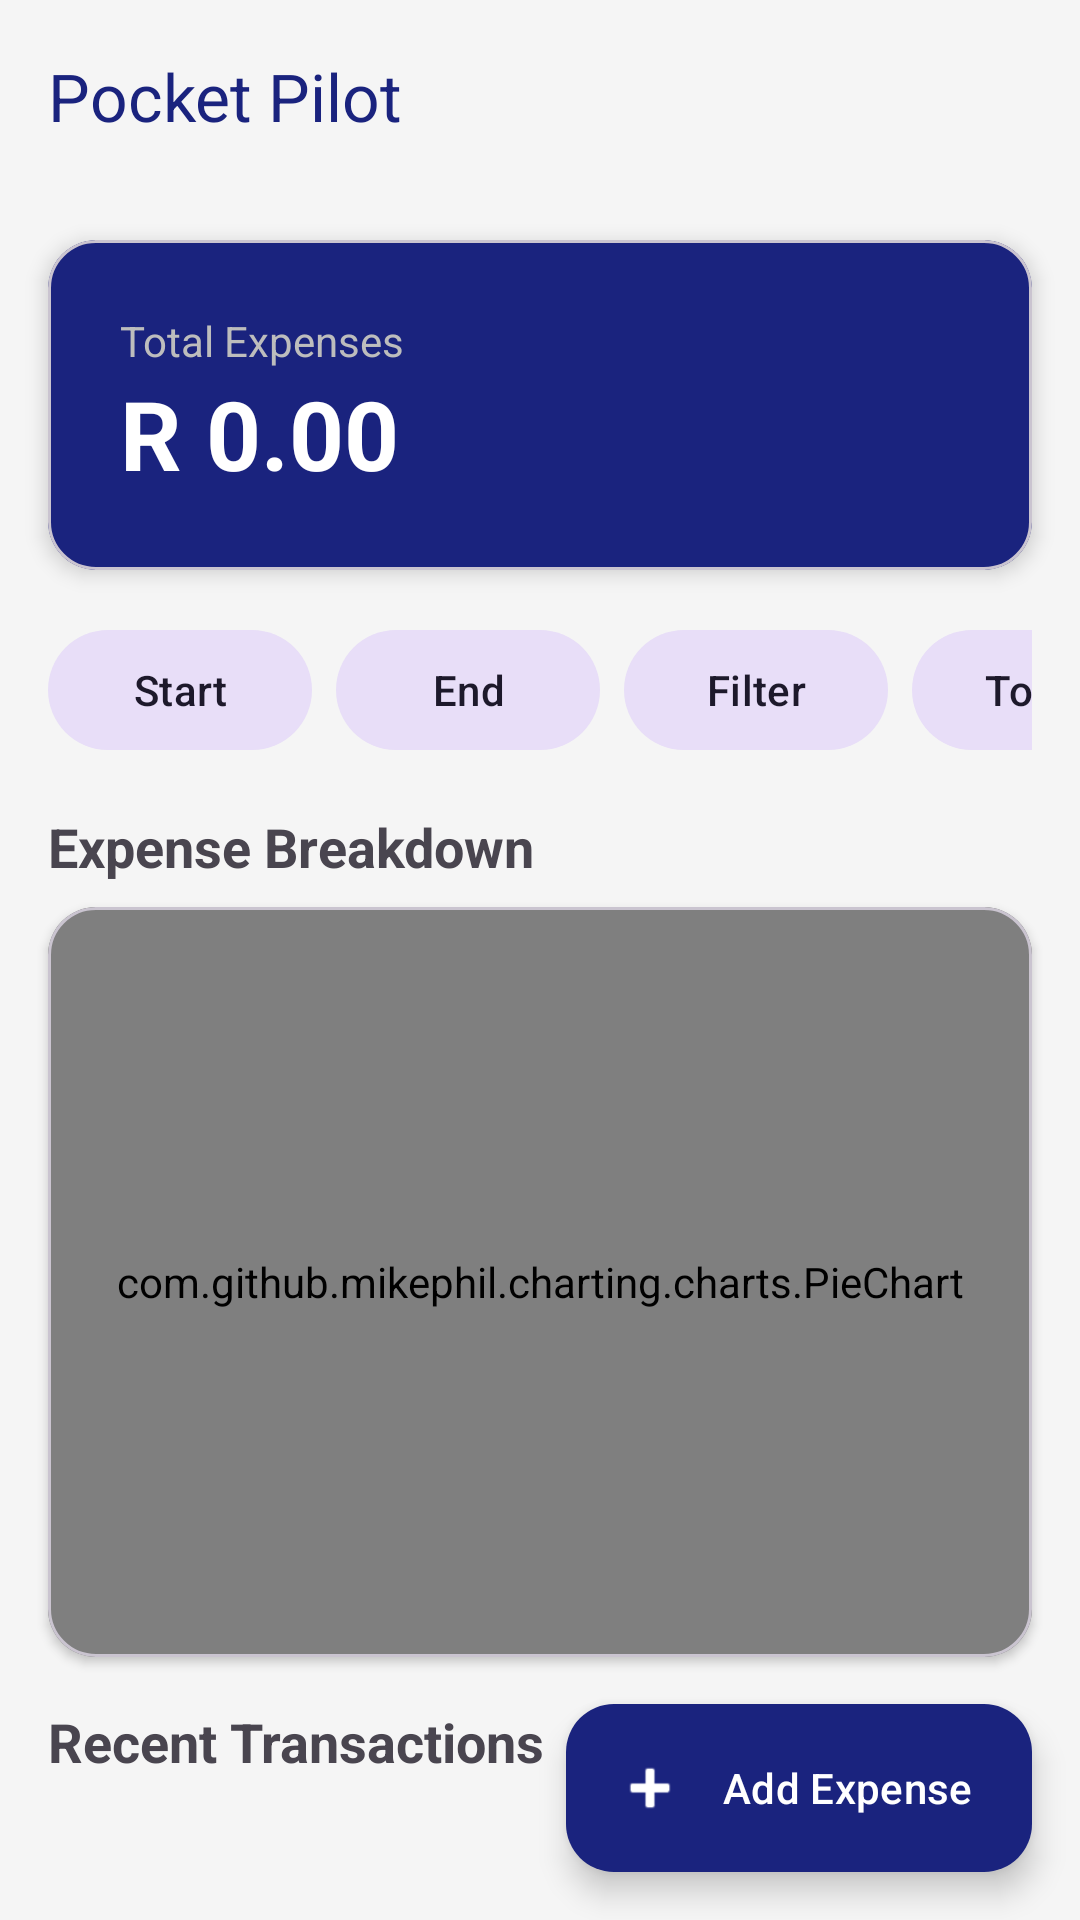

Produce the Android XML layout that renders to this screen, including the resource entries it uses.
<!-- AndroidManifest.xml: application theme Theme.PocketPilot -->
<!-- res/layout/activity_main.xml -->
<?xml version="1.0" encoding="utf-8"?>
<androidx.coordinatorlayout.widget.CoordinatorLayout xmlns:android="http://schemas.android.com/apk/res/android"
    xmlns:app="http://schemas.android.com/apk/res-auto"
    xmlns:tools="http://schemas.android.com/tools"
    android:layout_width="match_parent"
    android:layout_height="match_parent"
    android:background="@color/background"
    tools:context=".MainActivity">

    <com.google.android.material.appbar.AppBarLayout
        android:layout_width="match_parent"
        android:layout_height="wrap_content"
        android:background="@android:color/transparent">

        <com.google.android.material.appbar.MaterialToolbar
            android:id="@+id/toolbar"
            android:layout_width="match_parent"
            android:layout_height="?attr/actionBarSize"
            app:layout_scrollFlags="scroll|enterAlways"
            app:title="Pocket Pilot"
            app:titleTextColor="@color/primary" />

    </com.google.android.material.appbar.AppBarLayout>

    <androidx.core.widget.NestedScrollView
        android:id="@+id/nestedScrollView"
        android:layout_width="match_parent"
        android:layout_height="match_parent"
        android:fillViewport="true"
        app:layout_behavior="@string/appbar_scrolling_view_behavior">

        <LinearLayout
            android:layout_width="match_parent"
            android:layout_height="wrap_content"
            android:orientation="vertical"
            android:padding="16dp"
            android:paddingBottom="80dp"
            android:clipToPadding="false">

            
            <com.google.android.material.card.MaterialCardView
                android:layout_width="match_parent"
                android:layout_height="wrap_content"
                android:layout_marginBottom="16dp"
                app:cardBackgroundColor="@color/primary"
                app:cardCornerRadius="16dp"
                app:cardElevation="4dp">

                <LinearLayout
                    android:layout_width="match_parent"
                    android:layout_height="wrap_content"
                    android:orientation="vertical"
                    android:padding="24dp">

                    <TextView
                        android:layout_width="wrap_content"
                        android:layout_height="wrap_content"
                        android:text="Total Expenses"
                        android:textColor="#BDBDBD"
                        android:textSize="14sp" />

                    <TextView
                        android:id="@+id/tvTotalAmount"
                        android:layout_width="wrap_content"
                        android:layout_height="wrap_content"
                        android:text="R 0.00"
                        android:textColor="@color/white"
                        android:textSize="32sp"
                        android:textStyle="bold" />
                </LinearLayout>
            </com.google.android.material.card.MaterialCardView>

            
            <HorizontalScrollView
                android:layout_width="match_parent"
                android:layout_height="wrap_content"
                android:layout_marginBottom="16dp"
                android:scrollbars="none">

                <LinearLayout
                    android:layout_width="wrap_content"
                    android:layout_height="wrap_content"
                    android:orientation="horizontal">

                    <com.google.android.material.button.MaterialButton
                        android:id="@+id/btnStartDate"
                        style="@style/Widget.Material3.Button.TonalButton"
                        android:layout_width="wrap_content"
                        android:layout_height="wrap_content"
                        android:layout_marginEnd="8dp"
                        android:text="Start" />

                    <com.google.android.material.button.MaterialButton
                        android:id="@+id/btnEndDate"
                        style="@style/Widget.Material3.Button.TonalButton"
                        android:layout_width="wrap_content"
                        android:layout_height="wrap_content"
                        android:layout_marginEnd="8dp"
                        android:text="End" />

                    <com.google.android.material.button.MaterialButton
                        android:id="@+id/btnFilter"
                        style="@style/Widget.Material3.Button.TonalButton"
                        android:layout_width="wrap_content"
                        android:layout_height="wrap_content"
                        android:layout_marginEnd="8dp"
                        android:text="Filter" />

                    <com.google.android.material.button.MaterialButton
                        android:id="@+id/btnTotals"
                        style="@style/Widget.Material3.Button.TonalButton"
                        android:layout_width="wrap_content"
                        android:layout_height="wrap_content"
                        android:text="Totals" />

                </LinearLayout>
            </HorizontalScrollView>

            <TextView
                android:layout_width="wrap_content"
                android:layout_height="wrap_content"
                android:layout_marginBottom="8dp"
                android:text="Expense Breakdown"
                android:textSize="18sp"
                android:textStyle="bold" />

            <com.google.android.material.card.MaterialCardView
                android:layout_width="match_parent"
                android:layout_height="wrap_content"
                android:layout_marginBottom="16dp"
                app:cardCornerRadius="16dp"
                app:cardElevation="2dp">

                <com.github.mikephil.charting.charts.PieChart
                    android:id="@+id/pieChart"
                    android:layout_width="match_parent"
                    android:layout_height="250dp"
                    android:padding="8dp" />
            </com.google.android.material.card.MaterialCardView>

            <TextView
                android:layout_width="wrap_content"
                android:layout_height="wrap_content"
                android:layout_marginBottom="8dp"
                android:text="Recent Transactions"
                android:textSize="18sp"
                android:textStyle="bold" />

            <androidx.recyclerview.widget.RecyclerView
                android:id="@+id/recyclerView"
                android:layout_width="match_parent"
                android:layout_height="wrap_content"
                android:nestedScrollingEnabled="false" />

        </LinearLayout>
    </androidx.core.widget.NestedScrollView>

    <com.google.android.material.floatingactionbutton.ExtendedFloatingActionButton
        android:id="@+id/btnAddExpense"
        android:layout_width="wrap_content"
        android:layout_height="wrap_content"
        android:layout_gravity="bottom|end"
        android:layout_margin="16dp"
        android:text="Add Expense"
        android:textColor="@color/white"
        app:backgroundTint="@color/primary"
        app:icon="@android:drawable/ic_input_add"
        app:iconTint="@color/white" />

</androidx.coordinatorlayout.widget.CoordinatorLayout>
<!-- resources referenced by this layout -->
<resources>
  <color name="background">#F5F5F5</color>
  <color name="primary">#1A237E</color>
  <color name="white">#FFFFFFFF</color>
  <style name="Theme.PocketPilot" parent="Base.Theme.PocketPilot" />
  <style name="Base.Theme.PocketPilot" parent="Theme.Material3.DayNight.NoActionBar">
          
          <item name="colorPrimary">@color/primary</item>
          <item name="colorSecondary">@color/secondary</item>
          <item name="android:windowBackground">@color/background</item>
          <item name="android:statusBarColor">@color/primary</item>
      </style>
  <color name="secondary">#00B8D4</color>
</resources>
